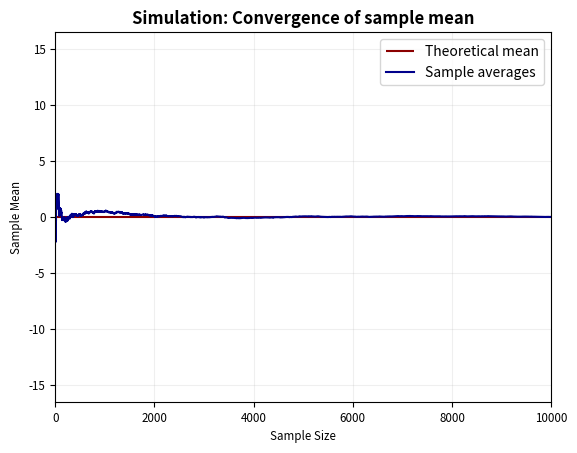

Write the Python code that produced this figure.
# Load packages
import numpy as np
import matplotlib as mpl
import matplotlib.pyplot as plt

# Set some global settings for the plots
mpl.rc(('axes', 'xtick', 'ytick'), labelsize='small')
mpl.rcParams['axes.titleweight'] = 'bold'
mpl.rcParams['axes.grid'] = True
mpl.rcParams['grid.alpha'] = 0.2

# Define a function that illustrates the law of large numbers
def simulation(nmax, mu, sigma, interactive=False):
    # Initialize plot
    plt.title('Simulation: Convergence of sample mean')
    plt.xlabel('Sample Size')
    plt.ylabel('Sample Mean')
    plt.axis([0, nmax, -1.65*sigma, 1.65*sigma])
    plt.hlines(mu, 0, nmax, color = 'darkred', label = 'Theoretical mean')
    # Initialize lists
    sample = []
    means = []
    # Start of the simulation
    for n in range(1, nmax):
        # Append sample by iid new observation
        sample.append(np.random.normal(mu, sigma))
        # Recalculate the sample mean
        means.append(np.mean(sample))
    plt.plot(means, color = 'darkblue', label = 'Sample averages')
    plt.legend()
    plt.show()

# Tryin
simulation(10000, 0, 10)